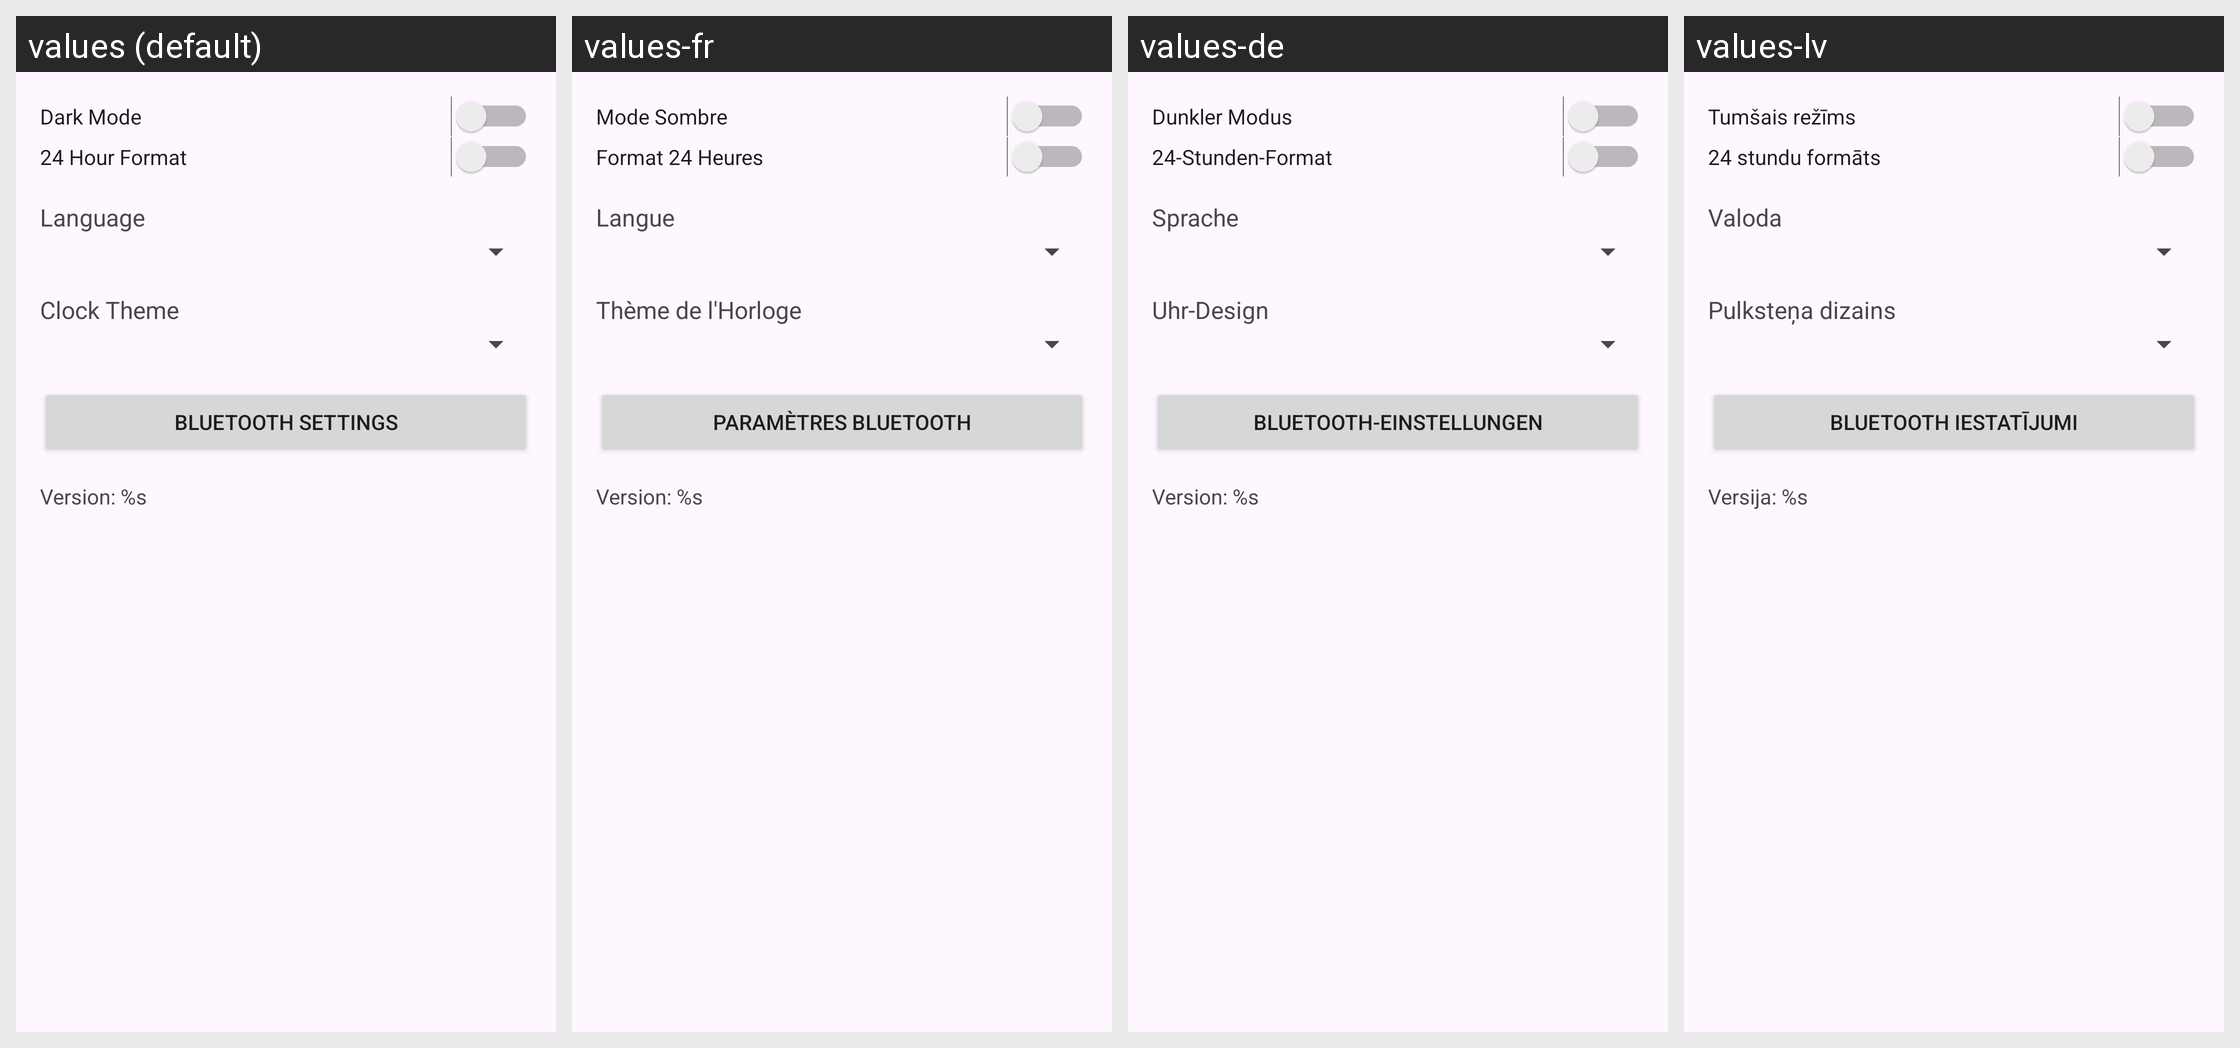

For this localized Android screen grid, give each drawn string resource with its value in every locale shown.
Android screen res/layout/fragment_settings.xml rendered under 4 locales, left to right: values (default), values-fr, values-de, values-lv. Device: Nexus 5 (rendered at 1080×1920; each locale shown at half size, 540×960, under a caption strip naming it); theme Theme.ParkingTimerApp.
Other locales in the repository, not shown: values-es.
Strings drawn on this screen, with the default value and each locale's value (text and hints the layout hard-codes, and strings that could not be matched under every locale, appear in the picture but are not listed):

dark_mode
  values: Dark Mode
  values-fr: Mode Sombre
  values-de: Dunkler Modus
  values-lv: Tumšais režīms

time_format
  values: 24 Hour Format
  values-fr: Format 24 Heures
  values-de: 24-Stunden-Format
  values-lv: 24 stundu formāts

language
  values: Language
  values-fr: Langue
  values-de: Sprache
  values-lv: Valoda

clock_theme
  values: Clock Theme
  values-fr: Thème de l'Horloge
  values-de: Uhr-Design
  values-lv: Pulksteņa dizains

bluetooth_settings
  values: Bluetooth Settings
  values-fr: Paramètres Bluetooth
  values-de: Bluetooth-Einstellungen
  values-lv: Bluetooth iestatījumi

version
  values: Version: %s
  values-fr: Version: %s
  values-de: Version: %s
  values-lv: Versija: %s
